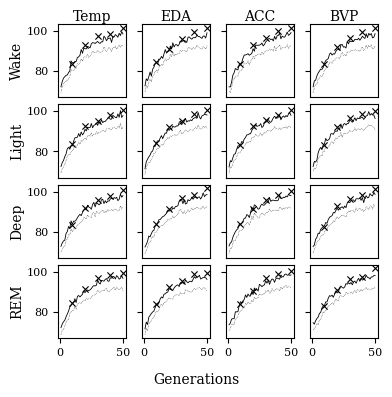

Generate this figure with matplotlib:
import numpy as np
import matplotlib.pyplot as plt

# Use Computer Modern serif MathText fonts
plt.rcParams['text.usetex'] = False
plt.rc('font', family='serif')
plt.rc('mathtext', fontset='cm')

# Settings
generations = np.arange(1, 51)
row_labels = ['Wake', 'Light', 'Deep', 'REM']
col_titles = ['Temp', 'EDA', 'ACC', 'BVP']

# Create subplots with a 4x4 inch figure size
fig, axes = plt.subplots(4, 4, figsize=(4, 4), sharex=True, sharey=True)

# Uniform font sizes
title_fs = 10
label_fs = 10
tick_fs = 8

for i in range(4):
    for j in range(4):
        ax = axes[i, j]
        # Simulate data
        avg_accuracy = 68 + 25 * (1 - np.exp(-generations / 15)) + np.random.randn(50) * 0.7
        best_limited = avg_accuracy + np.linspace(3, 6, 50) + np.random.randn(50) * 0.4
        full_gains = np.repeat([3.5, 5.5, 6.5, 7.5, 9], 10) + np.random.randn(50) * 0.3
        best_full = avg_accuracy + full_gains
        
        # Plot: avg dotted, best solid, full as x marker, all in black, thin lines
        ax.plot(generations, avg_accuracy, linestyle=':', color='black', linewidth=0.4)
        ax.plot(generations, best_limited, linestyle='-', color='black', linewidth=0.6)
        ax.scatter(generations[9::10], best_full[9::10], marker='x', color='black', s=20, linewidths=0.8)
        
        # Remove gridlines
        ax.grid(False)
        
        # Titles and row labels
        if i == 0:
            ax.set_title(col_titles[j], fontsize=title_fs, pad=2)
        if j == 0:
            ax.set_ylabel(row_labels[i], fontsize=label_fs, labelpad=2)
        
        # Only bottom row shows x-axis ticks
        if i < 3:
            ax.xaxis.set_visible(False)
        ax.tick_params(labelsize=tick_fs)

# Shared x-axis label just above bottom edge
fig.text(0.5, 0.02, 'Generations', ha='center', va='center', fontsize=label_fs)

# Tight layout with minimal bottom margin
plt.tight_layout(pad=1, w_pad=0.5, h_pad=0.5, rect=[0, 0.04, 1, 0.98])
#plt.show()

plt.savefig('enas_plots_wearables.pdf', format='pdf', bbox_inches='tight')
